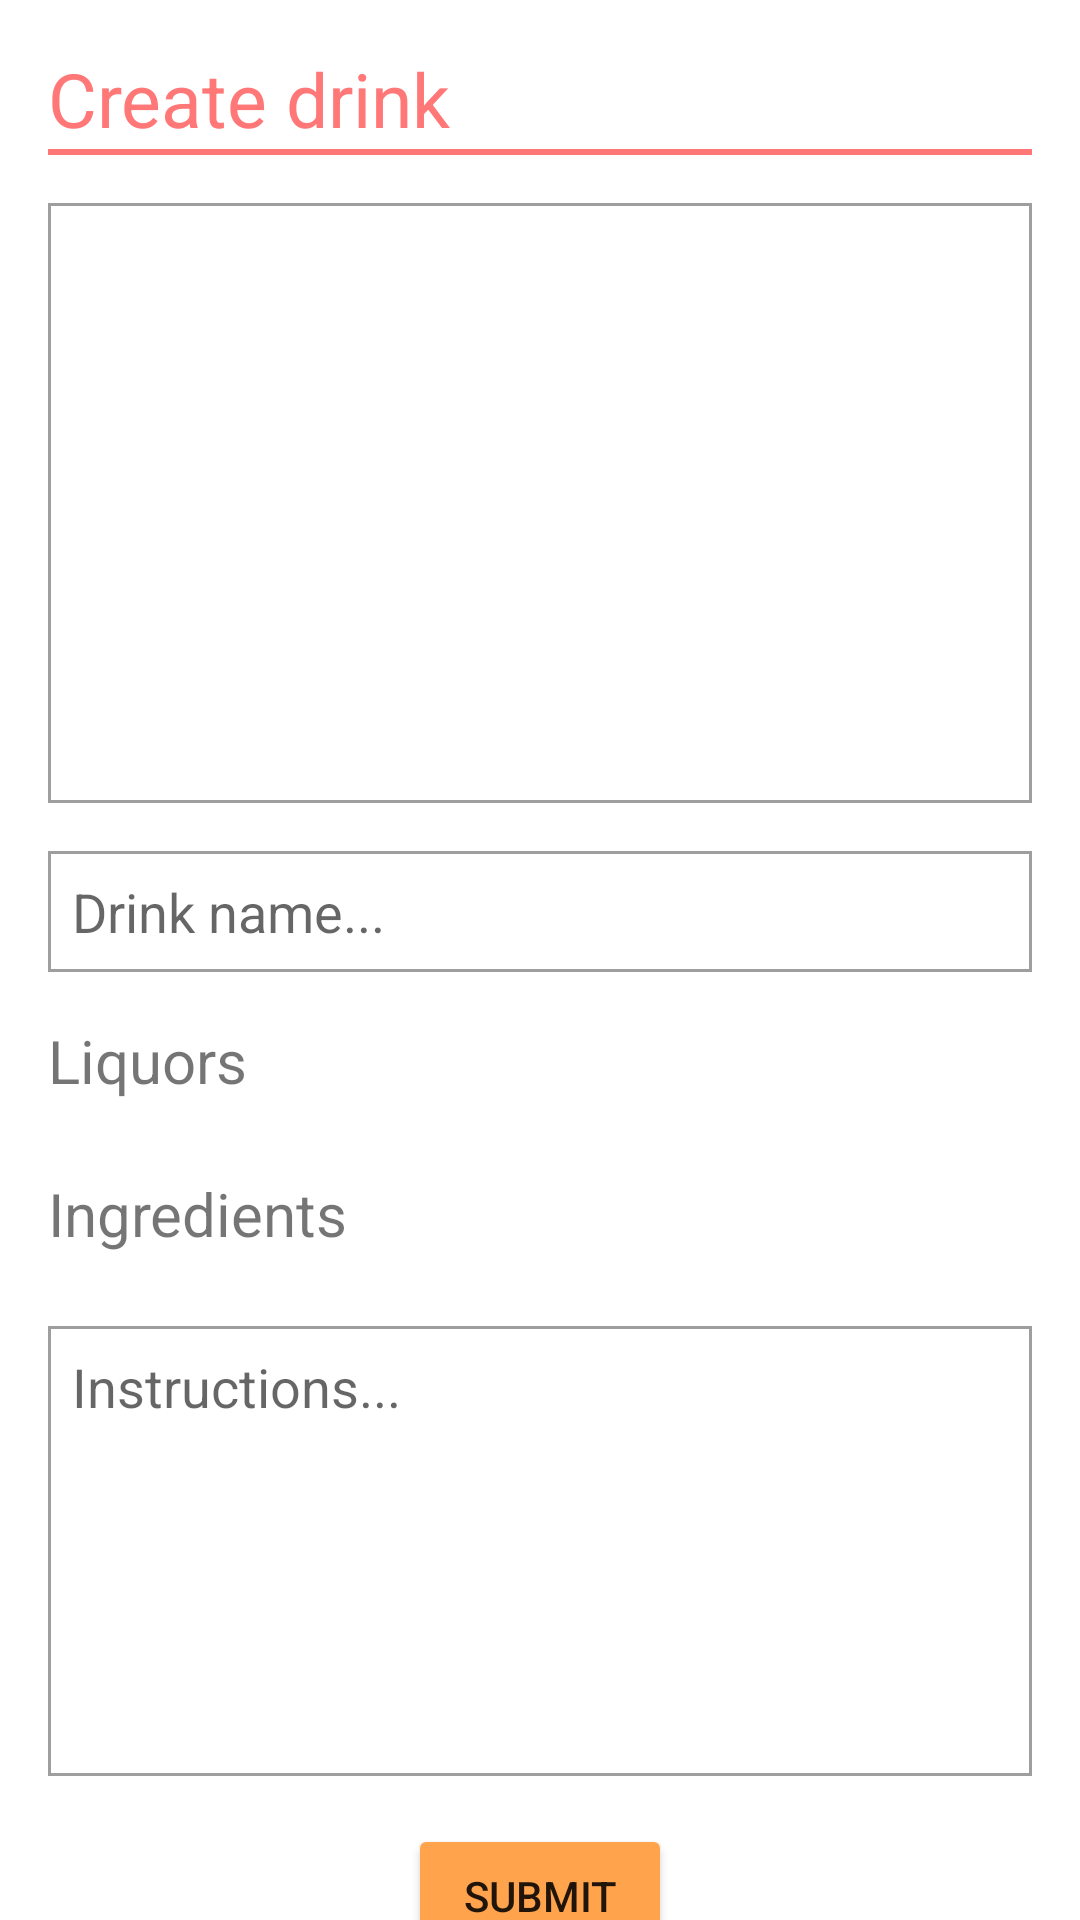

Reconstruct the res/layout file that produces this screen, plus the resources it refers to.
<!-- AndroidManifest.xml: application theme Theme.Mixologic -->
<!-- res/layout/fragment_create.xml -->
<?xml version="1.0" encoding="utf-8"?>
<FrameLayout xmlns:android="http://schemas.android.com/apk/res/android"
    xmlns:tools="http://schemas.android.com/tools"
    android:layout_width="match_parent"
    android:layout_height="match_parent"
    xmlns:app="http://schemas.android.com/apk/res-auto"
    tools:context=".features.create.CreateFragment">

    <androidx.constraintlayout.widget.ConstraintLayout
        android:layout_width="match_parent"
        android:layout_height="wrap_content">

        <TextView
            android:id="@+id/createTitle"
            android:layout_width="match_parent"
            android:layout_height="wrap_content"
            android:text="@string/create_drink"
            android:textSize="25sp"
            android:textColor="@color/salmon"
            app:layout_constraintTop_toTopOf="parent"
            android:layout_marginHorizontal="16dp"
            android:layout_marginTop="16dp"
            android:layout_marginBottom="8dp"/>

        <View
            android:id="@+id/titleDivider"
            android:layout_width="match_parent"
            android:layout_height="2dp"
            app:layout_constraintTop_toBottomOf="@id/createTitle"
            android:layout_marginHorizontal="16dp"
            android:background="@color/salmon"/>

        <androidx.constraintlayout.widget.ConstraintLayout
            android:layout_width="match_parent"
            android:layout_height="wrap_content"
            app:layout_constraintTop_toBottomOf="@+id/titleDivider">

                <include layout="@layout/content_create"/>
        </androidx.constraintlayout.widget.ConstraintLayout>

    </androidx.constraintlayout.widget.ConstraintLayout>



</FrameLayout>
<!-- res/layout/content_create.xml (included above) -->
<?xml version="1.0" encoding="utf-8"?>
<androidx.constraintlayout.widget.ConstraintLayout xmlns:android="http://schemas.android.com/apk/res/android"
    xmlns:tools="http://schemas.android.com/tools"
    android:layout_width="match_parent"
    android:layout_height="match_parent"
    xmlns:app="http://schemas.android.com/apk/res-auto">

    <androidx.core.widget.NestedScrollView
        android:layout_width="match_parent"
        android:layout_height="match_parent">

        <androidx.constraintlayout.widget.ConstraintLayout
            android:layout_width="match_parent"
            android:layout_height="match_parent"
            android:padding="16dp">

            <ImageView
                android:id="@+id/uploadImageView"
                android:layout_width="match_parent"
                android:layout_height="200dp"
                android:src="@drawable/ic_add_photo"
                app:layout_constraintTop_toTopOf="parent"
                android:background="@drawable/edit_text"/>

            <EditText
                android:id="@+id/drinkNameEditText"
                android:layout_width="match_parent"
                android:layout_height="wrap_content"
                android:inputType="text"
                android:imeOptions="actionDone"
                android:maxLines="1"
                android:layout_marginTop="16dp"
                app:layout_constraintEnd_toEndOf="parent"
                app:layout_constraintTop_toBottomOf="@id/uploadImageView"
                app:layout_constraintStart_toStartOf="parent"
                android:hint="@string/enter_drink_name"
                android:padding="8dp"

                android:background="@drawable/edit_text" />

            <TextView
                android:id="@+id/liquorsTitle"
                android:layout_width="wrap_content"
                android:layout_height="wrap_content"
                app:layout_constraintTop_toBottomOf="@id/drinkNameEditText"
                app:layout_constraintStart_toStartOf="parent"
                android:layout_marginVertical="16dp"
                android:textSize="20sp"
                android:text="@string/liquors" />

            <ImageView
                android:id="@+id/addLiquorButton"
                android:layout_width="wrap_content"
                android:layout_height="wrap_content"
                android:src="@drawable/ic_add"
                android:layout_marginStart="8dp"
                app:layout_constraintStart_toEndOf="@+id/liquorsTitle"
                app:layout_constraintTop_toTopOf="@id/liquorsTitle"
                app:layout_constraintBottom_toBottomOf="@id/liquorsTitle" />

            <androidx.recyclerview.widget.RecyclerView
                android:id="@+id/liquorsRecyclerView"
                android:layout_width="match_parent"
                android:layout_height="wrap_content"
                app:layout_constraintEnd_toEndOf="parent"
                app:layout_constraintStart_toStartOf="parent"
                app:layout_constraintTop_toBottomOf="@id/liquorsTitle"
                android:layout_marginTop="8dp"/>

            <TextView
                android:id="@+id/ingredientsTitle"
                android:layout_width="wrap_content"
                android:layout_height="wrap_content"
                app:layout_constraintTop_toBottomOf="@id/liquorsRecyclerView"
                app:layout_constraintStart_toStartOf="parent"
                android:layout_marginVertical="16dp"
                android:textSize="20sp"
                android:text="@string/ingredients" />

            <ImageView
                android:id="@+id/addIngredientButton"
                android:layout_width="wrap_content"
                android:layout_height="wrap_content"
                android:src="@drawable/ic_add"
                android:layout_marginStart="8dp"
                app:layout_constraintStart_toEndOf="@+id/ingredientsTitle"
                app:layout_constraintTop_toTopOf="@id/ingredientsTitle"
                app:layout_constraintBottom_toBottomOf="@id/ingredientsTitle" />

            <androidx.recyclerview.widget.RecyclerView
                android:id="@+id/ingredientsRecyclerView"
                android:layout_width="match_parent"
                android:layout_height="wrap_content"
                app:layout_constraintEnd_toEndOf="parent"
                app:layout_constraintStart_toStartOf="parent"
                app:layout_constraintTop_toBottomOf="@id/ingredientsTitle"
                android:layout_marginTop="8dp"/>

            <EditText
                android:id="@+id/instructionsEditText"
                android:layout_width="match_parent"
                android:layout_height="150dp"
                android:layout_marginVertical="16dp"
                android:padding="8dp"
                app:layout_constraintTop_toBottomOf="@id/ingredientsRecyclerView"
                android:background="@drawable/edit_text"
                android:hint="@string/enter_instructions"
                android:gravity="top"/>

            <Button
                android:id="@+id/submitButton"
                android:layout_width="wrap_content"
                android:layout_height="wrap_content"
                app:layout_constraintTop_toBottomOf="@id/instructionsEditText"
                app:layout_constraintEnd_toEndOf="parent"
                app:layout_constraintStart_toStartOf="parent"
                app:layout_constraintBottom_toBottomOf="parent"
                android:layout_marginTop="16dp"
                android:layout_marginBottom="50dp"
                android:backgroundTint="@color/mango"
                android:text="@string/submit"/>

        </androidx.constraintlayout.widget.ConstraintLayout>
    </androidx.core.widget.NestedScrollView>
</androidx.constraintlayout.widget.ConstraintLayout>
<!-- resources referenced by this layout -->
<resources>
  <color name="mango">#FFA34D</color>
  <color name="salmon">#FF7777</color>
  <!-- drawable edit_text (drawable) -->
  <?xml version="1.0" encoding="utf-8"?>
  <shape xmlns:android="http://schemas.android.com/apk/res/android"
      android:shape="rectangle">
      <solid android:color="@color/white"/>
      <stroke
          android:color="@color/material_on_background_disabled"
          android:width="1dp"/>
  </shape>
  <string name="create_drink">Create drink</string>
  <string name="enter_drink_name">Drink name...</string>
  <string name="enter_instructions">Instructions...</string>
  <string name="ingredients">Ingredients</string>
  <string name="liquors">Liquors</string>
  <string name="submit">Submit</string>
  <style name="Theme.Mixologic" parent="Theme.MaterialComponents.DayNight.NoActionBar">
          
          <item name="colorPrimary">@color/salmon</item>
          <item name="colorPrimaryVariant">@color/salmon</item>
          <item name="colorOnPrimary">@color/white</item>
          
          <item name="colorSecondary">@color/mango</item>
          <item name="colorSecondaryVariant">@color/mango</item>
          <item name="colorOnSecondary">@color/white</item>
          
          <item name="colorAccent">@color/turquoise</item>
          
          <item name="android:statusBarColor" tools:targetApi="l">?attr/colorPrimaryVariant</item>
          
      </style>
  <color name="white">#FFFFFFFF</color>
  <color name="turquoise">#1EB2A6</color>
</resources>
